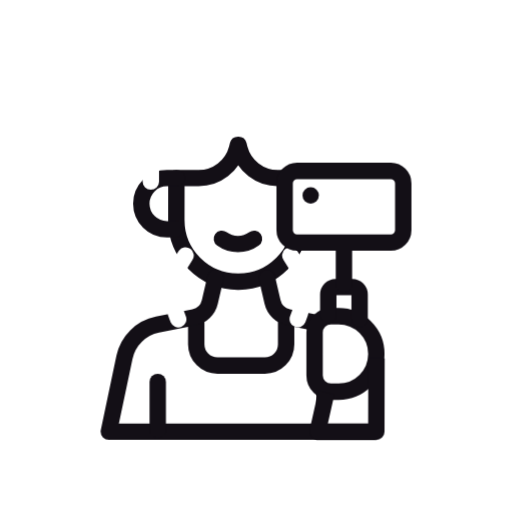
t = 0.00 s
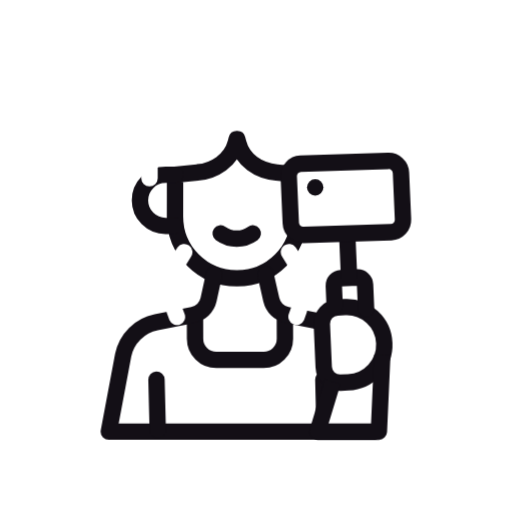
t = 0.34 s
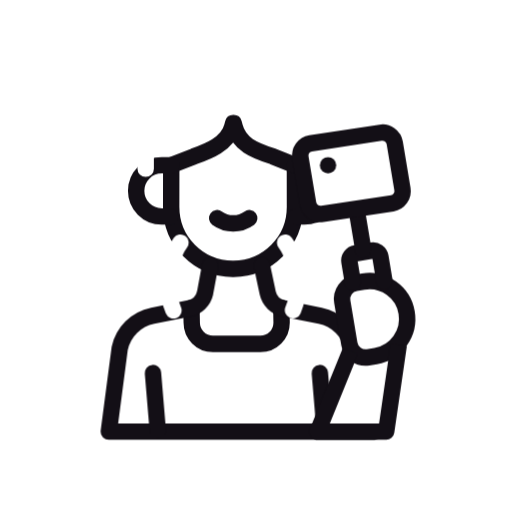
t = 0.67 s
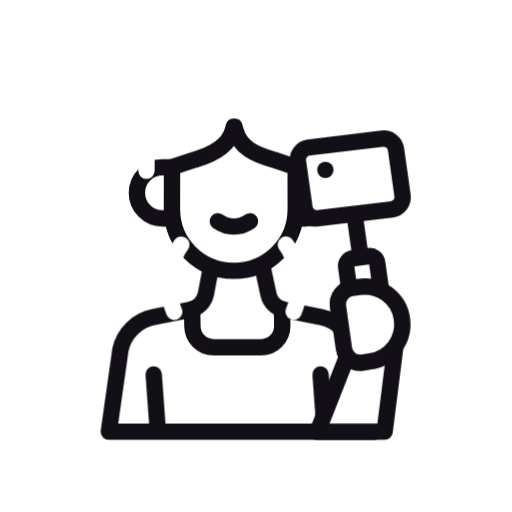
t = 0.99 s
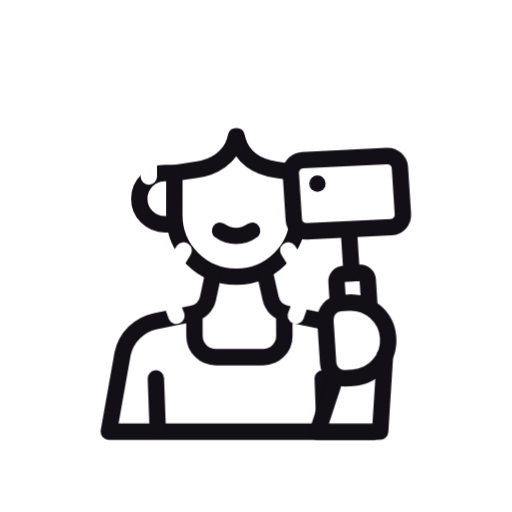
t = 1.34 s
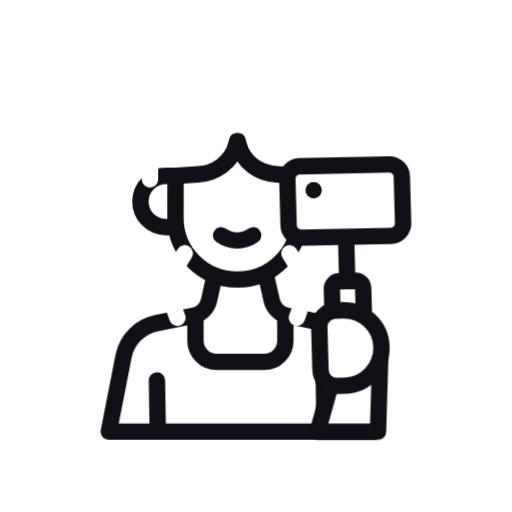
t = 1.51 s

The animated SVG that drew these frames (rendered in a browser with its animation timeline set to each time). Animation: 34 SMIL elements (animate=34); one cycle of 2.00 s, repeats indefinitely.

<svg xmlns="http://www.w3.org/2000/svg" viewBox="0 0 500 500"><defs><mask id="icoMask" maskUnits="userSpaceOnUse" x="-50" y="-50" width="600" height="600"><rect x="-50" y="-50" width="600" height="600" fill="#fff"/><g transform="translate(250 250)"><g transform="translate(85.86 44.19) translate(-335.86 -294.19)"><g transform="translate(337.34 345.6)"><path d="M-6.74 -36.88C-6.74 -36.88 -14.19 -36.88 -14.19 -36.88C-23 -36.88 -30.14 -29.73 -30.14 -20.92C-30.14 -20.92 -30.14 20.92 -30.14 20.92C-30.14 29.73 -23 36.88 -14.19 36.88C-14.19 36.88 -6.74 36.88 -6.74 36.88C13.63 36.88 30.14 20.37 30.14 0C30.14 0 30.14 0 30.14 0C30.14 -20.37 13.63 -36.88 -6.74 -36.88Z" fill="#000"><animate attributeName="d" dur="2s" repeatCount="indefinite" calcMode="spline" values="M-6.74 -36.88C-6.74 -36.88 -14.19 -36.88 -14.19 -36.88C-23 -36.88 -30.14 -29.73 -30.14 -20.92C-30.14 -20.92 -30.14 20.92 -30.14 20.92C-30.14 29.73 -23 36.88 -14.19 36.88C-14.19 36.88 -6.74 36.88 -6.74 36.88C13.63 36.88 30.14 20.37 30.14 0C30.14 0 30.14 0 30.14 0C30.14 -20.37 13.63 -36.88 -6.74 -36.88Z;M18.29 -72.03C18.29 -72.03 10.96 -70.75 10.96 -70.75C2.27 -69.24 -3.54 -60.97 -2.02 -52.29C-2.02 -52.29 5.17 -11.07 5.17 -11.07C6.68 -2.39 14.95 3.42 23.63 1.91C23.63 1.91 30.97 0.63 30.97 0.63C51.03 -2.87 64.46 -21.97 60.96 -42.04C60.96 -42.04 60.96 -42.04 60.96 -42.04C57.46 -62.1 38.36 -75.53 18.29 -72.03Z;M-6.74 -36.88C-6.74 -36.88 -14.19 -36.88 -14.19 -36.88C-23 -36.88 -30.14 -29.73 -30.14 -20.92C-30.14 -20.92 -30.14 20.92 -30.14 20.92C-30.14 29.73 -23 36.88 -14.19 36.88C-14.19 36.88 -6.74 36.88 -6.74 36.88C13.63 36.88 30.14 20.37 30.14 0C30.14 0 30.14 0 30.14 0C30.14 -20.37 13.63 -36.88 -6.74 -36.88Z;M-6.74 -36.88C-6.74 -36.88 -14.19 -36.88 -14.19 -36.88C-23 -36.88 -30.14 -29.73 -30.14 -20.92C-30.14 -20.92 -30.14 20.92 -30.14 20.92C-30.14 29.73 -23 36.88 -14.19 36.88C-14.19 36.88 -6.74 36.88 -6.74 36.88C13.63 36.88 30.14 20.37 30.14 0C30.14 0 30.14 0 30.14 0C30.14 -20.37 13.63 -36.88 -6.74 -36.88Z" keyTimes="0;0.42;0.82;1" keySplines="0.67 0 0.33 1;0 0 1 1;0 0 1 1"/></path></g><g transform="translate(338.82 383.55)"><path d="M-20.15 0C-20.15 0 -28.66 37.95 -28.66 37.95C-28.66 37.95 28.66 37.95 28.66 37.95C28.66 37.95 28.66 -37.95 28.66 -37.95" fill="#000"><animate attributeName="d" dur="2s" repeatCount="indefinite" calcMode="spline" values="M-20.15 0C-20.15 0 -28.66 37.95 -28.66 37.95C-28.66 37.95 28.66 37.95 28.66 37.95C28.66 37.95 28.66 -37.95 28.66 -37.95;M4.42 -42.72C4.42 -42.72 -28.66 37.95 -28.66 37.95C-28.66 37.95 38.66 37.9 38.66 37.9C38.66 37.9 51.47 -47.49 51.47 -47.49;M-20.15 0C-20.15 0 -28.66 37.95 -28.66 37.95C-28.66 37.95 28.66 37.95 28.66 37.95C28.66 37.95 28.66 -37.95 28.66 -37.95;M-20.15 0C-20.15 0 -28.66 37.95 -28.66 37.95C-28.66 37.95 28.66 37.95 28.66 37.95C28.66 37.95 28.66 -37.95 28.66 -37.95" keyTimes="0;0.42;0.82;1" keySplines="0.67 0 0.33 1;0 0 1 1;0 0 1 1"/></path></g><g transform="translate(335.86 295.97)"><path d="M-15.31 11.74C-15.31 11.74 -15.31 -8.46 -15.31 -8.46C-15.31 -12.47 -12.06 -15.72 -8.05 -15.72C-8.05 -15.72 8.05 -15.72 8.05 -15.72C12.06 -15.72 15.31 -12.47 15.31 -8.46C15.31 -8.46 15.31 15.72 15.31 15.72" fill="#000"><animate attributeName="d" dur="2s" repeatCount="indefinite" calcMode="spline" values="M-15.31 11.74C-15.31 11.74 -15.31 -8.46 -15.31 -8.46C-15.31 -12.47 -12.06 -15.72 -8.05 -15.72C-8.05 -15.72 8.05 -15.72 8.05 -15.72C12.06 -15.72 15.31 -12.47 15.31 -8.46C15.31 -8.46 15.31 15.72 15.31 15.72;M9.69 -21.66C9.69 -21.66 6.22 -41.56 6.22 -41.56C5.53 -45.52 8.18 -49.28 12.13 -49.97C12.13 -49.97 27.99 -52.74 27.99 -52.74C31.94 -53.43 35.71 -50.78 36.4 -46.83C36.4 -46.83 40.55 -23.01 40.55 -23.01;M-15.31 11.74C-15.31 11.74 -15.31 -8.46 -15.31 -8.46C-15.31 -12.47 -12.06 -15.72 -8.05 -15.72C-8.05 -15.72 8.05 -15.72 8.05 -15.72C12.06 -15.72 15.31 -12.47 15.31 -8.46C15.31 -8.46 15.31 15.72 15.31 15.72;M-15.31 11.74C-15.31 11.74 -15.31 -8.46 -15.31 -8.46C-15.31 -12.47 -12.06 -15.72 -8.05 -15.72C-8.05 -15.72 8.05 -15.72 8.05 -15.72C12.06 -15.72 15.31 -12.47 15.31 -8.46C15.31 -8.46 15.31 15.72 15.31 15.72" keyTimes="0;0.42;0.82;1" keySplines="0.67 0 0.33 1;0 0 1 1;0 0 1 1"/></path></g><g transform="translate(335.86 201.84)"><path d="M45.79 34.96C45.79 34.96 -45.79 34.96 -45.79 34.96C-52.48 34.96 -57.91 29.53 -57.91 22.84C-57.91 22.84 -57.91 -22.84 -57.91 -22.84C-57.91 -29.53 -52.48 -34.96 -45.79 -34.96C-45.79 -34.96 45.79 -34.96 45.79 -34.96C52.48 -34.96 57.91 -29.53 57.91 -22.84C57.91 -22.84 57.91 22.84 57.91 22.84C57.91 29.53 52.48 34.96 45.79 34.96Z" fill="#000"><animate attributeName="d" dur="2s" repeatCount="indefinite" calcMode="spline" values="M45.79 34.96C45.79 34.96 -45.79 34.96 -45.79 34.96C-52.48 34.96 -57.91 29.53 -57.91 22.84C-57.91 22.84 -57.91 -22.84 -57.91 -22.84C-57.91 -29.53 -52.48 -34.96 -45.79 -34.96C-45.79 -34.96 45.79 -34.96 45.79 -34.96C52.48 -34.96 57.91 -29.53 57.91 -22.84C57.91 -22.84 57.91 22.84 57.91 22.84C57.91 29.53 52.48 34.96 45.79 34.96Z;M47.2 -4.89C47.2 -4.89 -20.01 5.84 -20.01 5.84C-26.61 7 -32.89 2.58 -34.04 -4.02C-34.04 -4.02 -41.89 -49.01 -41.89 -49.01C-43.04 -55.61 -38.62 -61.89 -32.03 -63.04C-32.03 -63.04 35.19 -73.78 35.19 -73.78C41.78 -74.93 48.06 -70.51 49.22 -63.91C49.22 -63.91 57.06 -18.92 57.06 -18.92C58.22 -12.32 53.8 -6.04 47.2 -4.89Z;M45.79 34.96C45.79 34.96 -45.79 34.96 -45.79 34.96C-52.48 34.96 -57.91 29.53 -57.91 22.84C-57.91 22.84 -57.91 -22.84 -57.91 -22.84C-57.91 -29.53 -52.48 -34.96 -45.79 -34.96C-45.79 -34.96 45.79 -34.96 45.79 -34.96C52.48 -34.96 57.91 -29.53 57.91 -22.84C57.91 -22.84 57.91 22.84 57.91 22.84C57.91 29.53 52.48 34.96 45.79 34.96Z;M45.79 34.96C45.79 34.96 -45.79 34.96 -45.79 34.96C-52.48 34.96 -57.91 29.53 -57.91 22.84C-57.91 22.84 -57.91 -22.84 -57.91 -22.84C-57.91 -29.53 -52.48 -34.96 -45.79 -34.96C-45.79 -34.96 45.79 -34.96 45.79 -34.96C52.48 -34.96 57.91 -29.53 57.91 -22.84C57.91 -22.84 57.91 22.84 57.91 22.84C57.91 29.53 52.48 34.96 45.79 34.96Z" keyTimes="0;0.42;0.82;1" keySplines="0.67 0 0.33 1;0 0 1 1;0 0 1 1"/></path></g></g></g></mask></defs><g mask="url(#icoMask)"><g transform="translate(250 250)"><g transform="translate(-14.49 0) translate(-235.51 -250)"><g transform="translate(232.37 235.75)"><path d="M-15.69 -2.55C-6.33 4.25 6.33 4.25 15.69 -2.55" fill="none" stroke="#130f16" stroke-width="16" stroke-linecap="round" stroke-linejoin="round"><animate attributeName="d" dur="2s" repeatCount="indefinite" calcMode="spline" values="M-15.69 -2.55C-6.33 4.25 6.33 4.25 15.69 -2.55;M-20.53 -23.55C-11.18 -16.75 1.48 -16.75 10.84 -23.55;M-15.69 -2.55C-6.33 4.25 6.33 4.25 15.69 -2.55;M-15.69 -2.55C-6.33 4.25 6.33 4.25 15.69 -2.55" keyTimes="0;0.42;0.82;1" keySplines="0.67 0 0.33 1;0 0 1 1;0 0 1 1"/></path></g><g transform="translate(287.78 238.3)"><path d="M0 0" fill="none" stroke="#130f16" stroke-width="16" stroke-linecap="round" stroke-linejoin="round"><animate attributeName="d" dur="2s" repeatCount="indefinite" calcMode="spline" values="M0 0;M-5.27 -13;M0 0;M0 0" keyTimes="0;0.42;0.82;1" keySplines="0.67 0 0.33 1;0 0 1 1;0 0 1 1"/></path></g><g transform="translate(232.65 208.2)"><path d="M0.46 66.8C0.46 66.8 0.46 66.8 0.46 66.8C33.65 66.7 60.48 39.75 60.44 6.56C60.44 6.56 60.39 -34.32 60.39 -34.32C60.39 -34.32 38.63 -34.32 38.63 -34.32C21 -34.32 5.61 -46.23 1.19 -63.29C1.19 -63.29 0.28 -66.8 0.28 -66.8C0.28 -66.8 -0.28 -66.8 -0.28 -66.8C-0.28 -66.8 -1.19 -63.29 -1.19 -63.29C-5.61 -46.23 -21 -34.32 -38.63 -34.32C-38.63 -34.32 -60.39 -34.32 -60.39 -34.32C-60.39 -34.32 -60.44 6.56 -60.44 6.56C-60.48 39.75 -33.65 66.7 -0.46 66.8C-0.46 66.8 -0.46 66.8 -0.46 66.8C-0.46 66.8 0.46 66.8 0.46 66.8Z" fill="none" stroke="#130f16" stroke-width="16" stroke-linecap="round" stroke-linejoin="round"><animate attributeName="d" dur="2s" repeatCount="indefinite" calcMode="spline" values="M0.46 66.8C0.46 66.8 0.46 66.8 0.46 66.8C33.65 66.7 60.48 39.75 60.44 6.56C60.44 6.56 60.39 -34.32 60.39 -34.32C60.39 -34.32 38.63 -34.32 38.63 -34.32C21 -34.32 5.61 -46.23 1.19 -63.29C1.19 -63.29 0.28 -66.8 0.28 -66.8C0.28 -66.8 -0.28 -66.8 -0.28 -66.8C-0.28 -66.8 -1.19 -63.29 -1.19 -63.29C-5.61 -46.23 -21 -34.32 -38.63 -34.32C-38.63 -34.32 -60.39 -34.32 -60.39 -34.32C-60.39 -34.32 -60.44 6.56 -60.44 6.56C-60.48 39.75 -33.65 66.7 -0.46 66.8C-0.46 66.8 -0.46 66.8 -0.46 66.8C-0.46 66.8 0.46 66.8 0.46 66.8Z;M-4.8 53.8C-4.8 53.8 -4.8 53.8 -4.8 53.8C28.38 53.7 55.22 26.75 55.17 -6.44C55.17 -6.44 55.12 -47.32 55.12 -47.32C55.12 -47.32 33.72 -56.32 33.72 -56.32C14.85 -62.7 0.7 -68.23 -3.72 -85.29C-3.72 -85.29 -4.63 -88.8 -4.63 -88.8C-4.63 -88.8 -5.19 -88.8 -5.19 -88.8C-5.19 -88.8 -6.1 -85.29 -6.1 -85.29C-10.52 -68.23 -30.65 -61.2 -43.53 -56.32C-43.53 -56.32 -65.66 -47.32 -65.66 -47.32C-65.66 -47.32 -65.71 -6.44 -65.71 -6.44C-65.75 26.75 -38.92 53.7 -5.73 53.8C-5.73 53.8 -5.73 53.8 -5.73 53.8C-5.73 53.8 -4.8 53.8 -4.8 53.8Z;M0.46 66.8C0.46 66.8 0.46 66.8 0.46 66.8C33.65 66.7 60.48 39.75 60.44 6.56C60.44 6.56 60.39 -34.32 60.39 -34.32C60.39 -34.32 38.63 -34.32 38.63 -34.32C21 -34.32 5.61 -46.23 1.19 -63.29C1.19 -63.29 0.28 -66.8 0.28 -66.8C0.28 -66.8 -0.28 -66.8 -0.28 -66.8C-0.28 -66.8 -1.19 -63.29 -1.19 -63.29C-5.61 -46.23 -21 -34.32 -38.63 -34.32C-38.63 -34.32 -60.39 -34.32 -60.39 -34.32C-60.39 -34.32 -60.44 6.56 -60.44 6.56C-60.48 39.75 -33.65 66.7 -0.46 66.8C-0.46 66.8 -0.46 66.8 -0.46 66.8C-0.46 66.8 0.46 66.8 0.46 66.8Z;M0.46 66.8C0.46 66.8 0.46 66.8 0.46 66.8C33.65 66.7 60.48 39.75 60.44 6.56C60.44 6.56 60.39 -34.32 60.39 -34.32C60.39 -34.32 38.63 -34.32 38.63 -34.32C21 -34.32 5.61 -46.23 1.19 -63.29C1.19 -63.29 0.28 -66.8 0.28 -66.8C0.28 -66.8 -0.28 -66.8 -0.28 -66.8C-0.28 -66.8 -1.19 -63.29 -1.19 -63.29C-5.61 -46.23 -21 -34.32 -38.63 -34.32C-38.63 -34.32 -60.39 -34.32 -60.39 -34.32C-60.39 -34.32 -60.44 6.56 -60.44 6.56C-60.48 39.75 -33.65 66.7 -0.46 66.8C-0.46 66.8 -0.46 66.8 -0.46 66.8C-0.46 66.8 0.46 66.8 0.46 66.8Z" keyTimes="0;0.42;0.82;1" keySplines="0.67 0 0.33 1;0 0 1 1;0 0 1 1"/></path></g><g transform="translate(310.17 198.89)"><path d="M-16.01 25C-16.01 25 -7.91 25 -7.91 25C5.92 25 17.13 13.81 17.13 0C17.13 0 17.13 0 17.13 0C17.13 -13.81 5.92 -25 -7.91 -25C-7.91 -25 -17.13 -25 -17.13 -25" fill="none" stroke="#130f16" stroke-width="16" stroke-linecap="round" stroke-linejoin="round"><animate attributeName="d" dur="2s" repeatCount="indefinite" calcMode="spline" values="M-16.01 25C-16.01 25 -7.91 25 -7.91 25C5.92 25 17.13 13.81 17.13 0C17.13 0 17.13 0 17.13 0C17.13 -13.81 5.92 -25 -7.91 -25C-7.91 -25 -17.13 -25 -17.13 -25;M-21.28 12.01C-21.28 12.01 -13.17 12.01 -13.17 12.01C0.65 12.01 11.86 0.81 11.86 -13C11.86 -13 11.86 -13 11.86 -13C11.86 -26.81 0.65 -38.01 -13.17 -38.01C-13.17 -38.01 -22.4 -38.01 -22.4 -38.01;M-16.01 25C-16.01 25 -7.91 25 -7.91 25C5.92 25 17.13 13.81 17.13 0C17.13 0 17.13 0 17.13 0C17.13 -13.81 5.92 -25 -7.91 -25C-7.91 -25 -17.13 -25 -17.13 -25;M-16.01 25C-16.01 25 -7.91 25 -7.91 25C5.92 25 17.13 13.81 17.13 0C17.13 0 17.13 0 17.13 0C17.13 -13.81 5.92 -25 -7.91 -25C-7.91 -25 -17.13 -25 -17.13 -25" keyTimes="0;0.42;0.82;1" keySplines="0.67 0 0.33 1;0 0 1 1;0 0 1 1"/></path></g><g transform="translate(155.13 198.89)"><path d="M16.01 25C16.01 25 7.91 25 7.91 25C-5.92 25 -17.13 13.81 -17.13 0C-17.13 0 -17.13 0 -17.13 0C-17.13 -13.81 -5.92 -25 7.91 -25C7.91 -25 17.13 -25 17.13 -25" fill="none" stroke="#130f16" stroke-width="16" stroke-linecap="round" stroke-linejoin="round"><animate attributeName="d" dur="2s" repeatCount="indefinite" calcMode="spline" values="M16.01 25C16.01 25 7.91 25 7.91 25C-5.92 25 -17.13 13.81 -17.13 0C-17.13 0 -17.13 0 -17.13 0C-17.13 -13.81 -5.92 -25 7.91 -25C7.91 -25 17.13 -25 17.13 -25;M10.75 12.01C10.75 12.01 2.64 12.01 2.64 12.01C-11.19 12.01 -22.4 0.81 -22.4 -13C-22.4 -13 -22.4 -13 -22.4 -13C-22.4 -26.81 -11.19 -38.01 2.64 -38.01C2.64 -38.01 11.86 -38.01 11.86 -38.01;M16.01 25C16.01 25 7.91 25 7.91 25C-5.92 25 -17.13 13.81 -17.13 0C-17.13 0 -17.13 0 -17.13 0C-17.13 -13.81 -5.92 -25 7.91 -25C7.91 -25 17.13 -25 17.13 -25;M16.01 25C16.01 25 7.91 25 7.91 25C-5.92 25 -17.13 13.81 -17.13 0C-17.13 0 -17.13 0 -17.13 0C-17.13 -13.81 -5.92 -25 7.91 -25C7.91 -25 17.13 -25 17.13 -25" keyTimes="0;0.42;0.82;1" keySplines="0.67 0 0.33 1;0 0 1 1;0 0 1 1"/></path></g><g transform="translate(317 396.49)"><path d="M0 23.58C0 23.58 0 -23.58 0 -23.58" fill="none" stroke="#130f16" stroke-width="16" stroke-linecap="round" stroke-linejoin="round"><animate attributeName="d" dur="2s" repeatCount="indefinite" calcMode="spline" values="M0 23.58C0 23.58 0 -23.58 0 -23.58;M0 23.58C0 23.58 -4.87 -32.58 -4.87 -32.58;M0 23.58C0 23.58 0 -23.58 0 -23.58;M0 23.58C0 23.58 0 -23.58 0 -23.58" keyTimes="0;0.42;0.82;1" keySplines="0.67 0 0.33 1;0 0 1 1;0 0 1 1"/></path></g><g transform="translate(235.51 333.37)"><path d="M43.89 -23.61C43.89 -23.61 43.89 2.86 43.89 2.86C43.89 14.32 34.6 23.61 23.14 23.61C23.14 23.61 0.77 23.61 0.77 23.61C0.77 23.61 -0.77 23.61 -0.77 23.61C-0.77 23.61 -23.14 23.61 -23.14 23.61C-34.6 23.61 -43.89 14.32 -43.89 2.86C-43.89 2.86 -43.89 -23.61 -43.89 -23.61" fill="none" stroke="#130f16" stroke-width="16" stroke-linecap="round" stroke-linejoin="round"><animate attributeName="d" dur="2s" repeatCount="indefinite" calcMode="spline" values="M43.89 -23.61C43.89 -23.61 43.89 2.86 43.89 2.86C43.89 14.32 34.6 23.61 23.14 23.61C23.14 23.61 0.77 23.61 0.77 23.61C0.77 23.61 -0.77 23.61 -0.77 23.61C-0.77 23.61 -23.14 23.61 -23.14 23.61C-34.6 23.61 -43.89 14.32 -43.89 2.86C-43.89 2.86 -43.89 -23.61 -43.89 -23.61;M39.02 -32.62C39.02 -32.62 39.29 -19.14 39.29 -19.14C39.29 -7.67 30 1.61 18.54 1.61C18.54 1.61 -3.83 1.61 -3.83 1.61C-3.83 1.61 -5.36 1.61 -5.36 1.61C-5.36 1.61 -27.73 1.61 -27.73 1.61C-39.19 1.61 -48.48 -7.67 -48.48 -19.14C-48.48 -19.14 -48.75 -32.62 -48.75 -32.62;M43.89 -23.61C43.89 -23.61 43.89 2.86 43.89 2.86C43.89 14.32 34.6 23.61 23.14 23.61C23.14 23.61 0.77 23.61 0.77 23.61C0.77 23.61 -0.77 23.61 -0.77 23.61C-0.77 23.61 -23.14 23.61 -23.14 23.61C-34.6 23.61 -43.89 14.32 -43.89 2.86C-43.89 2.86 -43.89 -23.61 -43.89 -23.61;M43.89 -23.61C43.89 -23.61 43.89 2.86 43.89 2.86C43.89 14.32 34.6 23.61 23.14 23.61C23.14 23.61 0.77 23.61 0.77 23.61C0.77 23.61 -0.77 23.61 -0.77 23.61C-0.77 23.61 -23.14 23.61 -23.14 23.61C-34.6 23.61 -43.89 14.32 -43.89 2.86C-43.89 2.86 -43.89 -23.61 -43.89 -23.61" keyTimes="0;0.42;0.82;1" keySplines="0.67 0 0.33 1;0 0 1 1;0 0 1 1"/></path></g><g transform="translate(235.51 346.53)"><path d="M25.21 -74.97C25.21 -74.97 30.62 -51.66 30.62 -51.66C32.37 -44.12 38.37 -38.3 45.95 -36.78C45.95 -36.78 81.75 -29.58 81.75 -29.58C97.91 -26.33 110.59 -13.77 113.99 2.36C113.99 2.36 129.28 74.97 129.28 74.97C129.28 74.97 2.3 74.97 2.3 74.97C2.3 74.97 -2.3 74.97 -2.3 74.97C-2.3 74.97 -129.28 74.97 -129.28 74.97C-129.28 74.97 -113.99 2.36 -113.99 2.36C-110.59 -13.77 -97.91 -26.33 -81.75 -29.58C-81.75 -29.58 -45.95 -36.78 -45.95 -36.78C-38.37 -38.3 -32.37 -44.12 -30.62 -51.66C-30.62 -51.66 -25.21 -74.97 -25.21 -74.97" fill="none" stroke="#130f16" stroke-width="16" stroke-linecap="round" stroke-linejoin="round"><animate attributeName="d" dur="2s" repeatCount="indefinite" calcMode="spline" values="M25.21 -74.97C25.21 -74.97 30.62 -51.66 30.62 -51.66C32.37 -44.12 38.37 -38.3 45.95 -36.78C45.95 -36.78 81.75 -29.58 81.75 -29.58C97.91 -26.33 110.59 -13.77 113.99 2.36C113.99 2.36 129.28 74.97 129.28 74.97C129.28 74.97 2.3 74.97 2.3 74.97C2.3 74.97 -2.3 74.97 -2.3 74.97C-2.3 74.97 -129.28 74.97 -129.28 74.97C-129.28 74.97 -113.99 2.36 -113.99 2.36C-110.59 -13.77 -97.91 -26.33 -81.75 -29.58C-81.75 -29.58 -45.95 -36.78 -45.95 -36.78C-38.37 -38.3 -32.37 -44.12 -30.62 -51.66C-30.62 -51.66 -25.21 -74.97 -25.21 -74.97;M19.94 -87.97C19.94 -87.97 25.76 -60.66 25.76 -60.66C27.51 -53.12 33.5 -47.3 41.09 -45.78C41.09 -45.78 76.89 -38.58 76.89 -38.58C93.05 -35.33 105.73 -22.77 109.12 -6.64C109.12 -6.64 129.28 74.97 129.28 74.97C129.28 74.97 2.3 74.97 2.3 74.97C2.3 74.97 -2.3 74.97 -2.3 74.97C-2.3 74.97 -129.28 74.97 -129.28 74.97C-129.28 74.97 -118.85 -6.64 -118.85 -6.64C-115.46 -22.77 -102.78 -35.33 -86.62 -38.58C-86.62 -38.58 -50.82 -45.78 -50.82 -45.78C-43.23 -47.3 -37.24 -53.12 -35.49 -60.66C-35.49 -60.66 -30.48 -87.97 -30.48 -87.97;M25.21 -74.97C25.21 -74.97 30.62 -51.66 30.62 -51.66C32.37 -44.12 38.37 -38.3 45.95 -36.78C45.95 -36.78 81.75 -29.58 81.75 -29.58C97.91 -26.33 110.59 -13.77 113.99 2.36C113.99 2.36 129.28 74.97 129.28 74.97C129.28 74.97 2.3 74.97 2.3 74.97C2.3 74.97 -2.3 74.97 -2.3 74.97C-2.3 74.97 -129.28 74.97 -129.28 74.97C-129.28 74.97 -113.99 2.36 -113.99 2.36C-110.59 -13.77 -97.91 -26.33 -81.75 -29.58C-81.75 -29.58 -45.95 -36.78 -45.95 -36.78C-38.37 -38.3 -32.37 -44.12 -30.62 -51.66C-30.62 -51.66 -25.21 -74.97 -25.21 -74.97;M25.21 -74.97C25.21 -74.97 30.62 -51.66 30.62 -51.66C32.37 -44.12 38.37 -38.3 45.95 -36.78C45.95 -36.78 81.75 -29.58 81.75 -29.58C97.91 -26.33 110.59 -13.77 113.99 2.36C113.99 2.36 129.28 74.97 129.28 74.97C129.28 74.97 2.3 74.97 2.3 74.97C2.3 74.97 -2.3 74.97 -2.3 74.97C-2.3 74.97 -129.28 74.97 -129.28 74.97C-129.28 74.97 -113.99 2.36 -113.99 2.36C-110.59 -13.77 -97.91 -26.33 -81.75 -29.58C-81.75 -29.58 -45.95 -36.78 -45.95 -36.78C-38.37 -38.3 -32.37 -44.12 -30.62 -51.66C-30.62 -51.66 -25.21 -74.97 -25.21 -74.97" keyTimes="0;0.42;0.82;1" keySplines="0.67 0 0.33 1;0 0 1 1;0 0 1 1"/></path></g><g transform="translate(154.02 396.49)"><path d="M0 23.58C0 23.58 0 -23.58 0 -23.58" fill="none" stroke="#130f16" stroke-width="16" stroke-linecap="round" stroke-linejoin="round"><animate attributeName="d" dur="2s" repeatCount="indefinite" calcMode="spline" values="M0 23.58C0 23.58 0 -23.58 0 -23.58;M0 23.58C0 23.58 -4.87 -32.58 -4.87 -32.58;M0 23.58C0 23.58 0 -23.58 0 -23.58;M0 23.58C0 23.58 0 -23.58 0 -23.58" keyTimes="0;0.42;0.82;1" keySplines="0.67 0 0.33 1;0 0 1 1;0 0 1 1"/></path></g><g transform="translate(232.37 127.91)"><path d="M-85.06 49.41C-85.06 49.41 -85.06 32.91 -85.06 32.91C-85.06 -12.56 -48.2 -49.41 -2.74 -49.41C-2.74 -49.41 2.74 -49.41 2.74 -49.41C48.2 -49.41 85.06 -12.56 85.06 32.91C85.06 32.91 85.06 49.41 85.06 49.41" fill="none" stroke="#ffffff" stroke-width="16" stroke-linecap="round" stroke-linejoin="round"><animate attributeName="d" dur="2s" repeatCount="indefinite" calcMode="spline" values="M-85.06 49.41C-85.06 49.41 -85.06 32.91 -85.06 32.91C-85.06 -12.56 -48.2 -49.41 -2.74 -49.41C-2.74 -49.41 2.74 -49.41 2.74 -49.41C48.2 -49.41 85.06 -12.56 85.06 32.91C85.06 32.91 85.06 49.41 85.06 49.41;M-90.33 36.41C-90.33 36.41 -90.33 19.91 -90.33 19.91C-90.33 -25.56 -53.47 -62.41 -8 -62.41C-8 -62.41 -2.53 -62.41 -2.53 -62.41C42.94 -62.41 79.79 -25.56 79.79 19.91C79.79 19.91 79.79 36.41 79.79 36.41;M-85.06 49.41C-85.06 49.41 -85.06 32.91 -85.06 32.91C-85.06 -12.56 -48.2 -49.41 -2.74 -49.41C-2.74 -49.41 2.74 -49.41 2.74 -49.41C48.2 -49.41 85.06 -12.56 85.06 32.91C85.06 32.91 85.06 49.41 85.06 49.41;M-85.06 49.41C-85.06 49.41 -85.06 32.91 -85.06 32.91C-85.06 -12.56 -48.2 -49.41 -2.74 -49.41C-2.74 -49.41 2.74 -49.41 2.74 -49.41C48.2 -49.41 85.06 -12.56 85.06 32.91C85.06 32.91 85.06 49.41 85.06 49.41" keyTimes="0;0.42;0.82;1" keySplines="0.67 0 0.33 1;0 0 1 1;0 0 1 1"/></path></g><g transform="translate(289.61 280.5)"><path d="M-6.13 -31.08C1.58 -20.58 6.13 -7.62 6.13 6.41C6.13 15.16 4.36 23.49 1.15 31.08" fill="none" stroke="#ffffff" stroke-width="16" stroke-linecap="round" stroke-linejoin="round"><animate attributeName="d" dur="2s" repeatCount="indefinite" calcMode="spline" values="M-6.13 -31.08C1.58 -20.58 6.13 -7.62 6.13 6.41C6.13 15.16 4.36 23.49 1.15 31.08;M-11.4 -44.08C-3.69 -33.58 1.27 -16.62 1.27 -2.59C1.27 6.16 -0.51 14.49 -3.71 22.08;M-6.13 -31.08C1.58 -20.58 6.13 -7.62 6.13 6.41C6.13 15.16 4.36 23.49 1.15 31.08;M-6.13 -31.08C1.58 -20.58 6.13 -7.62 6.13 6.41C6.13 15.16 4.36 23.49 1.15 31.08" keyTimes="0;0.42;0.82;1" keySplines="0.67 0 0.33 1;0 0 1 1;0 0 1 1"/></path></g><g transform="translate(175.12 280.56)"><path d="M-1.1 31.13C-4.34 23.52 -6.13 15.14 -6.13 6.35C-6.13 -7.67 -1.58 -20.63 6.13 -31.13" fill="none" stroke="#ffffff" stroke-width="16" stroke-linecap="round" stroke-linejoin="round"><animate attributeName="d" dur="2s" repeatCount="indefinite" calcMode="spline" values="M-1.1 31.13C-4.34 23.52 -6.13 15.14 -6.13 6.35C-6.13 -7.67 -1.58 -20.63 6.13 -31.13;M-5.97 22.13C-9.21 14.52 -11 6.14 -11 -2.65C-11 -16.67 -6.85 -33.64 0.87 -44.13;M-1.1 31.13C-4.34 23.52 -6.13 15.14 -6.13 6.35C-6.13 -7.67 -1.58 -20.63 6.13 -31.13;M-1.1 31.13C-4.34 23.52 -6.13 15.14 -6.13 6.35C-6.13 -7.67 -1.58 -20.63 6.13 -31.13" keyTimes="0;0.42;0.82;1" keySplines="0.67 0 0.33 1;0 0 1 1;0 0 1 1"/></path></g></g></g></g><g transform="translate(250 250)"><g transform="translate(85.86 44.19) translate(-335.86 -294.19)"><g transform="translate(303.37 190.83)"><path d="M0 0C0 0 0 0 0 0" fill="none" stroke="#130f16" stroke-width="16" stroke-linecap="round" stroke-linejoin="round"><animate attributeName="d" dur="2s" repeatCount="indefinite" calcMode="spline" values="M0 0C0 0 0 0 0 0;M17.68 -30.72C17.68 -30.72 17.68 -30.72 17.68 -30.72;M0 0C0 0 0 0 0 0;M0 0C0 0 0 0 0 0" keyTimes="0;0.42;0.82;1" keySplines="0.67 0 0.33 1;0 0 1 1;0 0 1 1"/></path></g><g transform="translate(337.34 345.6)"><path d="M-6.74 -36.88C-6.74 -36.88 -14.19 -36.88 -14.19 -36.88C-23 -36.88 -30.14 -29.73 -30.14 -20.92C-30.14 -20.92 -30.14 20.92 -30.14 20.92C-30.14 29.73 -23 36.88 -14.19 36.88C-14.19 36.88 -6.74 36.88 -6.74 36.88C13.63 36.88 30.14 20.37 30.14 0C30.14 0 30.14 0 30.14 0C30.14 -20.37 13.63 -36.88 -6.74 -36.88Z" fill="none" stroke="#130f16" stroke-width="16" stroke-linecap="round" stroke-linejoin="round"><animate attributeName="d" dur="2s" repeatCount="indefinite" calcMode="spline" values="M-6.74 -36.88C-6.74 -36.88 -14.19 -36.88 -14.19 -36.88C-23 -36.88 -30.14 -29.73 -30.14 -20.92C-30.14 -20.92 -30.14 20.92 -30.14 20.92C-30.14 29.73 -23 36.88 -14.19 36.88C-14.19 36.88 -6.74 36.88 -6.74 36.88C13.63 36.88 30.14 20.37 30.14 0C30.14 0 30.14 0 30.14 0C30.14 -20.37 13.63 -36.88 -6.74 -36.88Z;M18.29 -72.03C18.29 -72.03 10.96 -70.75 10.96 -70.75C2.27 -69.24 -3.54 -60.97 -2.02 -52.29C-2.02 -52.29 5.17 -11.07 5.17 -11.07C6.68 -2.39 14.95 3.42 23.63 1.91C23.63 1.91 30.97 0.63 30.97 0.63C51.03 -2.87 64.46 -21.97 60.96 -42.04C60.96 -42.04 60.96 -42.04 60.96 -42.04C57.46 -62.1 38.36 -75.53 18.29 -72.03Z;M-6.74 -36.88C-6.74 -36.88 -14.19 -36.88 -14.19 -36.88C-23 -36.88 -30.14 -29.73 -30.14 -20.92C-30.14 -20.92 -30.14 20.92 -30.14 20.92C-30.14 29.73 -23 36.88 -14.19 36.88C-14.19 36.88 -6.74 36.88 -6.74 36.88C13.63 36.88 30.14 20.37 30.14 0C30.14 0 30.14 0 30.14 0C30.14 -20.37 13.63 -36.88 -6.74 -36.88Z;M-6.74 -36.88C-6.74 -36.88 -14.19 -36.88 -14.19 -36.88C-23 -36.88 -30.14 -29.73 -30.14 -20.92C-30.14 -20.92 -30.14 20.92 -30.14 20.92C-30.14 29.73 -23 36.88 -14.19 36.88C-14.19 36.88 -6.74 36.88 -6.74 36.88C13.63 36.88 30.14 20.37 30.14 0C30.14 0 30.14 0 30.14 0C30.14 -20.37 13.63 -36.88 -6.74 -36.88Z" keyTimes="0;0.42;0.82;1" keySplines="0.67 0 0.33 1;0 0 1 1;0 0 1 1"/></path></g><g transform="translate(338.82 383.55)"><path d="M-20.15 0C-20.15 0 -28.66 37.95 -28.66 37.95C-28.66 37.95 28.66 37.95 28.66 37.95C28.66 37.95 28.81 -33.45 28.81 -33.45" fill="none" stroke="#130f16" stroke-width="16" stroke-linecap="butt" stroke-linejoin="round"><animate attributeName="d" dur="2s" repeatCount="indefinite" calcMode="spline" values="M-20.15 0C-20.15 0 -28.66 37.95 -28.66 37.95C-28.66 37.95 28.66 37.95 28.66 37.95C28.66 37.95 28.81 -33.45 28.81 -33.45;M4.42 -42.72C4.42 -42.72 -28.66 37.95 -28.66 37.95C-28.66 37.95 38.66 37.9 38.66 37.9C38.66 37.9 51.47 -47.49 51.47 -47.49;M-20.15 0C-20.15 0 -28.66 37.95 -28.66 37.95C-28.66 37.95 28.66 37.95 28.66 37.95C28.66 37.95 28.81 -33.45 28.81 -33.45;M-20.15 0C-20.15 0 -28.66 37.95 -28.66 37.95C-28.66 37.95 28.66 37.95 28.66 37.95C28.66 37.95 28.81 -33.45 28.81 -33.45" keyTimes="0;0.42;0.82;1" keySplines="0.67 0 0.33 1;0 0 1 1;0 0 1 1"/></path></g><g transform="translate(335.86 295.97)"><path d="M-15.31 11.74C-15.31 11.74 -15.31 -8.46 -15.31 -8.46C-15.31 -12.47 -12.06 -15.72 -8.05 -15.72C-8.05 -15.72 8.05 -15.72 8.05 -15.72C12.06 -15.72 15.31 -12.47 15.31 -8.46C15.31 -8.46 15.31 15.72 15.31 15.72" fill="none" stroke="#130f16" stroke-width="16" stroke-linecap="round" stroke-linejoin="round"><animate attributeName="d" dur="2s" repeatCount="indefinite" calcMode="spline" values="M-15.31 11.74C-15.31 11.74 -15.31 -8.46 -15.31 -8.46C-15.31 -12.47 -12.06 -15.72 -8.05 -15.72C-8.05 -15.72 8.05 -15.72 8.05 -15.72C12.06 -15.72 15.31 -12.47 15.31 -8.46C15.31 -8.46 15.31 15.72 15.31 15.72;M9.69 -21.66C9.69 -21.66 6.22 -41.56 6.22 -41.56C5.53 -45.52 8.18 -49.28 12.13 -49.97C12.13 -49.97 27.99 -52.74 27.99 -52.74C31.94 -53.43 35.71 -50.78 36.4 -46.83C36.4 -46.83 40.55 -23.01 40.55 -23.01;M-15.31 11.74C-15.31 11.74 -15.31 -8.46 -15.31 -8.46C-15.31 -12.47 -12.06 -15.72 -8.05 -15.72C-8.05 -15.72 8.05 -15.72 8.05 -15.72C12.06 -15.72 15.31 -12.47 15.31 -8.46C15.31 -8.46 15.31 15.72 15.31 15.72;M-15.31 11.74C-15.31 11.74 -15.31 -8.46 -15.31 -8.46C-15.31 -12.47 -12.06 -15.72 -8.05 -15.72C-8.05 -15.72 8.05 -15.72 8.05 -15.72C12.06 -15.72 15.31 -12.47 15.31 -8.46C15.31 -8.46 15.31 15.72 15.31 15.72" keyTimes="0;0.42;0.82;1" keySplines="0.67 0 0.33 1;0 0 1 1;0 0 1 1"/></path></g><g transform="translate(335.86 258.61)"><path d="M0 19.33C0 19.33 0 -19.33 0 -19.33" fill="none" stroke="#130f16" stroke-width="16" stroke-linecap="round" stroke-linejoin="round"><animate attributeName="d" dur="2s" repeatCount="indefinite" calcMode="spline" values="M0 19.33C0 19.33 0 -19.33 0 -19.33;M19.66 -16.27C19.66 -16.27 13.02 -54.35 13.02 -54.35;M0 19.33C0 19.33 0 -19.33 0 -19.33;M0 19.33C0 19.33 0 -19.33 0 -19.33" keyTimes="0;0.42;0.82;1" keySplines="0.67 0 0.33 1;0 0 1 1;0 0 1 1"/></path></g><g transform="translate(335.86 201.84)"><path d="M45.79 34.96C45.79 34.96 -45.79 34.96 -45.79 34.96C-52.48 34.96 -57.91 29.53 -57.91 22.84C-57.91 22.84 -57.91 -22.84 -57.91 -22.84C-57.91 -29.53 -52.48 -34.96 -45.79 -34.96C-45.79 -34.96 45.79 -34.96 45.79 -34.96C52.48 -34.96 57.91 -29.53 57.91 -22.84C57.91 -22.84 57.91 22.84 57.91 22.84C57.91 29.53 52.48 34.96 45.79 34.96Z" fill="none" stroke="#130f16" stroke-width="16" stroke-linecap="round" stroke-linejoin="round"><animate attributeName="d" dur="2s" repeatCount="indefinite" calcMode="spline" values="M45.79 34.96C45.79 34.96 -45.79 34.96 -45.79 34.96C-52.48 34.96 -57.91 29.53 -57.91 22.84C-57.91 22.84 -57.91 -22.84 -57.91 -22.84C-57.91 -29.53 -52.48 -34.96 -45.79 -34.96C-45.79 -34.96 45.79 -34.96 45.79 -34.96C52.48 -34.96 57.91 -29.53 57.91 -22.84C57.91 -22.84 57.91 22.84 57.91 22.84C57.91 29.53 52.48 34.96 45.79 34.96Z;M47.2 -4.89C47.2 -4.89 -20.01 5.84 -20.01 5.84C-26.61 7 -32.89 2.58 -34.04 -4.02C-34.04 -4.02 -41.89 -49.01 -41.89 -49.01C-43.04 -55.61 -38.62 -61.89 -32.03 -63.04C-32.03 -63.04 35.19 -73.78 35.19 -73.78C41.78 -74.93 48.06 -70.51 49.22 -63.91C49.22 -63.91 57.06 -18.92 57.06 -18.92C58.22 -12.32 53.8 -6.04 47.2 -4.89Z;M45.79 34.96C45.79 34.96 -45.79 34.96 -45.79 34.96C-52.48 34.96 -57.91 29.53 -57.91 22.84C-57.91 22.84 -57.91 -22.84 -57.91 -22.84C-57.91 -29.53 -52.48 -34.96 -45.79 -34.96C-45.79 -34.96 45.79 -34.96 45.79 -34.96C52.48 -34.96 57.91 -29.53 57.91 -22.84C57.91 -22.84 57.91 22.84 57.91 22.84C57.91 29.53 52.48 34.96 45.79 34.96Z;M45.79 34.96C45.79 34.96 -45.79 34.96 -45.79 34.96C-52.48 34.96 -57.91 29.53 -57.91 22.84C-57.91 22.84 -57.91 -22.84 -57.91 -22.84C-57.91 -29.53 -52.48 -34.96 -45.79 -34.96C-45.79 -34.96 45.79 -34.96 45.79 -34.96C52.48 -34.96 57.91 -29.53 57.91 -22.84C57.91 -22.84 57.91 22.84 57.91 22.84C57.91 29.53 52.48 34.96 45.79 34.96Z" keyTimes="0;0.42;0.82;1" keySplines="0.67 0 0.33 1;0 0 1 1;0 0 1 1"/></path></g></g></g><g transform="translate(250 250)"><g transform="translate(139.97 -157.73) rotate(-75.32) translate(-344.96 -126.27)"><g transform="translate(336.56 92.98)"><path d="M10.5 -7C10.5 -7 -20 14 -20 14" fill="none" stroke="#ffffff" stroke-width="16" stroke-linecap="round" stroke-linejoin="round" pathLength="100"><animate attributeName="d" dur="2s" repeatCount="indefinite" calcMode="spline" values="M10.5 -7C10.5 -7 -20 14 -20 14;M10.5 -7C10.5 -7 -20 14 -20 14;M24.5 -15.5C24.5 -15.5 -10.5 7 -10.5 7;M24.5 -15.5C24.5 -15.5 -10.5 7 -10.5 7" keyTimes="0;0.26;0.45;1" keySplines="0 0 1 1;0 0 1 1;0 0 1 1"/><animate attributeName="stroke-dasharray" dur="2s" repeatCount="indefinite" values="0 200;0 200;0 200;0 200;0 200;0 200;0 200;0 200;0 200;0 200;0 200;0 200;0 200;0 200;0 200;0 200;2.33 200;18.26 200;43.2 200;69.95 200;84.91 200;77.42 200;55.76 200;33 200;13.52 200;1.68 200;0 200;0 200;0 200;0 200;0 200;0 200;0 200;0 200;0 200;0 200;0 200;0 200;0 200;0 200;0 200;0 200;0 200;0 200;0 200;0 200;0 200;0 200;0 200;0 200;0 200;0 200;0 200;0 200;0 200;0 200;0 200;0 200;0 200;0 200;0 200" keyTimes="0;0.02;0.03;0.05;0.07;0.08;0.1;0.12;0.13;0.15;0.17;0.18;0.2;0.22;0.23;0.25;0.27;0.28;0.3;0.32;0.33;0.35;0.37;0.38;0.4;0.42;0.43;0.45;0.47;0.48;0.5;0.52;0.53;0.55;0.57;0.58;0.6;0.62;0.63;0.65;0.67;0.68;0.7;0.72;0.73;0.75;0.77;0.78;0.8;0.82;0.83;0.85;0.87;0.88;0.9;0.92;0.93;0.95;0.97;0.98;1"/><animate attributeName="stroke-dashoffset" dur="2s" repeatCount="indefinite" values="-100;-100;-100;-100;-100;-100;-100;-100;-100;-100;-100;-100;-100;-100;-100;-100;-97.67;-81.74;-56.8;-30.05;-8.72;0;0;0;0;0;0;0;0;0;0;0;0;0;0;0;0;0;0;0;0;0;0;0;0;0;0;0;0;0;0;0;0;0;0;0;0;0;0;0;0" keyTimes="0;0.02;0.03;0.05;0.07;0.08;0.1;0.12;0.13;0.15;0.17;0.18;0.2;0.22;0.23;0.25;0.27;0.28;0.3;0.32;0.33;0.35;0.37;0.38;0.4;0.42;0.43;0.45;0.47;0.48;0.5;0.52;0.53;0.55;0.57;0.58;0.6;0.62;0.63;0.65;0.67;0.68;0.7;0.72;0.73;0.75;0.77;0.78;0.8;0.82;0.83;0.85;0.87;0.88;0.9;0.92;0.93;0.95;0.97;0.98;1"/><animate attributeName="stroke-opacity" calcMode="discrete" dur="2s" repeatCount="indefinite" values="0;0;0;0;0;0;0;0;0;0;0;0;0;0;0;0;1;1;1;1;1;1;1;1;1;1;0;0;0;0;0;0;0;0;0;0;0;0;0;0;0;0;0;0;0;0;0;0;0;0;0;0;0;0;0;0;0;0;0;0;0" keyTimes="0;0.02;0.03;0.05;0.07;0.08;0.1;0.12;0.13;0.15;0.17;0.18;0.2;0.22;0.23;0.25;0.27;0.28;0.3;0.32;0.33;0.35;0.37;0.38;0.4;0.42;0.43;0.45;0.47;0.48;0.5;0.52;0.53;0.55;0.57;0.58;0.6;0.62;0.63;0.65;0.67;0.68;0.7;0.72;0.73;0.75;0.77;0.78;0.8;0.82;0.83;0.85;0.87;0.88;0.9;0.92;0.93;0.95;0.97;0.98;1"/></path></g><g transform="translate(336.56 159.56)"><path d="M10.5 7C10.5 7 -21.5 -14 -21.5 -14" fill="none" stroke="#ffffff" stroke-width="16" stroke-linecap="round" stroke-linejoin="round" pathLength="100"><animate attributeName="d" dur="2s" repeatCount="indefinite" calcMode="spline" values="M10.5 7C10.5 7 -21.5 -14 -21.5 -14;M10.5 7C10.5 7 -21.5 -14 -21.5 -14;M24 15.5C24 15.5 -10.5 -7 -10.5 -7;M24 15.5C24 15.5 -10.5 -7 -10.5 -7" keyTimes="0;0.26;0.45;1" keySplines="0 0 1 1;0 0 1 1;0 0 1 1"/><animate attributeName="stroke-dasharray" dur="2s" repeatCount="indefinite" values="0 200;0 200;0 200;0 200;0 200;0 200;0 200;0 200;0 200;0 200;0 200;0 200;0 200;0 200;0 200;0 200;2.33 200;18.26 200;43.2 200;69.95 200;84.91 200;77.42 200;55.76 200;33 200;13.52 200;1.68 200;0 200;0 200;0 200;0 200;0 200;0 200;0 200;0 200;0 200;0 200;0 200;0 200;0 200;0 200;0 200;0 200;0 200;0 200;0 200;0 200;0 200;0 200;0 200;0 200;0 200;0 200;0 200;0 200;0 200;0 200;0 200;0 200;0 200;0 200;0 200" keyTimes="0;0.02;0.03;0.05;0.07;0.08;0.1;0.12;0.13;0.15;0.17;0.18;0.2;0.22;0.23;0.25;0.27;0.28;0.3;0.32;0.33;0.35;0.37;0.38;0.4;0.42;0.43;0.45;0.47;0.48;0.5;0.52;0.53;0.55;0.57;0.58;0.6;0.62;0.63;0.65;0.67;0.68;0.7;0.72;0.73;0.75;0.77;0.78;0.8;0.82;0.83;0.85;0.87;0.88;0.9;0.92;0.93;0.95;0.97;0.98;1"/><animate attributeName="stroke-dashoffset" dur="2s" repeatCount="indefinite" values="-100;-100;-100;-100;-100;-100;-100;-100;-100;-100;-100;-100;-100;-100;-100;-100;-97.67;-81.74;-56.8;-30.05;-8.72;0;0;0;0;0;0;0;0;0;0;0;0;0;0;0;0;0;0;0;0;0;0;0;0;0;0;0;0;0;0;0;0;0;0;0;0;0;0;0;0" keyTimes="0;0.02;0.03;0.05;0.07;0.08;0.1;0.12;0.13;0.15;0.17;0.18;0.2;0.22;0.23;0.25;0.27;0.28;0.3;0.32;0.33;0.35;0.37;0.38;0.4;0.42;0.43;0.45;0.47;0.48;0.5;0.52;0.53;0.55;0.57;0.58;0.6;0.62;0.63;0.65;0.67;0.68;0.7;0.72;0.73;0.75;0.77;0.78;0.8;0.82;0.83;0.85;0.87;0.88;0.9;0.92;0.93;0.95;0.97;0.98;1"/><animate attributeName="stroke-opacity" calcMode="discrete" dur="2s" repeatCount="indefinite" values="0;0;0;0;0;0;0;0;0;0;0;0;0;0;0;0;1;1;1;1;1;1;1;1;1;1;0;0;0;0;0;0;0;0;0;0;0;0;0;0;0;0;0;0;0;0;0;0;0;0;0;0;0;0;0;0;0;0;0;0;0" keyTimes="0;0.02;0.03;0.05;0.07;0.08;0.1;0.12;0.13;0.15;0.17;0.18;0.2;0.22;0.23;0.25;0.27;0.28;0.3;0.32;0.33;0.35;0.37;0.38;0.4;0.42;0.43;0.45;0.47;0.48;0.5;0.52;0.53;0.55;0.57;0.58;0.6;0.62;0.63;0.65;0.67;0.68;0.7;0.72;0.73;0.75;0.77;0.78;0.8;0.82;0.83;0.85;0.87;0.88;0.9;0.92;0.93;0.95;0.97;0.98;1"/></path></g><g transform="translate(350.22 126.27)"><path d="M13.66 0C13.66 0 -31.16 0 -31.16 0" fill="none" stroke="#ffffff" stroke-width="16" stroke-linecap="round" stroke-linejoin="round" pathLength="100"><animate attributeName="d" dur="2s" repeatCount="indefinite" calcMode="spline" values="M13.66 0C13.66 0 -31.16 0 -31.16 0;M13.66 0C13.66 0 -31.16 0 -31.16 0;M36.66 0C36.66 0 -13.66 0 -13.66 0;M36.66 0C36.66 0 -13.66 0 -13.66 0" keyTimes="0;0.26;0.45;1" keySplines="0 0 1 1;0 0 1 1;0 0 1 1"/><animate attributeName="stroke-dasharray" dur="2s" repeatCount="indefinite" values="0 200;0 200;0 200;0 200;0 200;0 200;0 200;0 200;0 200;0 200;0 200;0 200;0 200;0 200;0 200;0 200;2.33 200;18.26 200;43.2 200;69.95 200;84.91 200;77.42 200;55.76 200;33 200;13.52 200;1.68 200;0 200;0 200;0 200;0 200;0 200;0 200;0 200;0 200;0 200;0 200;0 200;0 200;0 200;0 200;0 200;0 200;0 200;0 200;0 200;0 200;0 200;0 200;0 200;0 200;0 200;0 200;0 200;0 200;0 200;0 200;0 200;0 200;0 200;0 200;0 200" keyTimes="0;0.02;0.03;0.05;0.07;0.08;0.1;0.12;0.13;0.15;0.17;0.18;0.2;0.22;0.23;0.25;0.27;0.28;0.3;0.32;0.33;0.35;0.37;0.38;0.4;0.42;0.43;0.45;0.47;0.48;0.5;0.52;0.53;0.55;0.57;0.58;0.6;0.62;0.63;0.65;0.67;0.68;0.7;0.72;0.73;0.75;0.77;0.78;0.8;0.82;0.83;0.85;0.87;0.88;0.9;0.92;0.93;0.95;0.97;0.98;1"/><animate attributeName="stroke-dashoffset" dur="2s" repeatCount="indefinite" values="-100;-100;-100;-100;-100;-100;-100;-100;-100;-100;-100;-100;-100;-100;-100;-100;-97.67;-81.74;-56.8;-30.05;-8.72;0;0;0;0;0;0;0;0;0;0;0;0;0;0;0;0;0;0;0;0;0;0;0;0;0;0;0;0;0;0;0;0;0;0;0;0;0;0;0;0" keyTimes="0;0.02;0.03;0.05;0.07;0.08;0.1;0.12;0.13;0.15;0.17;0.18;0.2;0.22;0.23;0.25;0.27;0.28;0.3;0.32;0.33;0.35;0.37;0.38;0.4;0.42;0.43;0.45;0.47;0.48;0.5;0.52;0.53;0.55;0.57;0.58;0.6;0.62;0.63;0.65;0.67;0.68;0.7;0.72;0.73;0.75;0.77;0.78;0.8;0.82;0.83;0.85;0.87;0.88;0.9;0.92;0.93;0.95;0.97;0.98;1"/><animate attributeName="stroke-opacity" calcMode="discrete" dur="2s" repeatCount="indefinite" values="0;0;0;0;0;0;0;0;0;0;0;0;0;0;0;0;1;1;1;1;1;1;1;1;1;1;0;0;0;0;0;0;0;0;0;0;0;0;0;0;0;0;0;0;0;0;0;0;0;0;0;0;0;0;0;0;0;0;0;0;0" keyTimes="0;0.02;0.03;0.05;0.07;0.08;0.1;0.12;0.13;0.15;0.17;0.18;0.2;0.22;0.23;0.25;0.27;0.28;0.3;0.32;0.33;0.35;0.37;0.38;0.4;0.42;0.43;0.45;0.47;0.48;0.5;0.52;0.53;0.55;0.57;0.58;0.6;0.62;0.63;0.65;0.67;0.68;0.7;0.72;0.73;0.75;0.77;0.78;0.8;0.82;0.83;0.85;0.87;0.88;0.9;0.92;0.93;0.95;0.97;0.98;1"/></path></g></g></g></svg>
